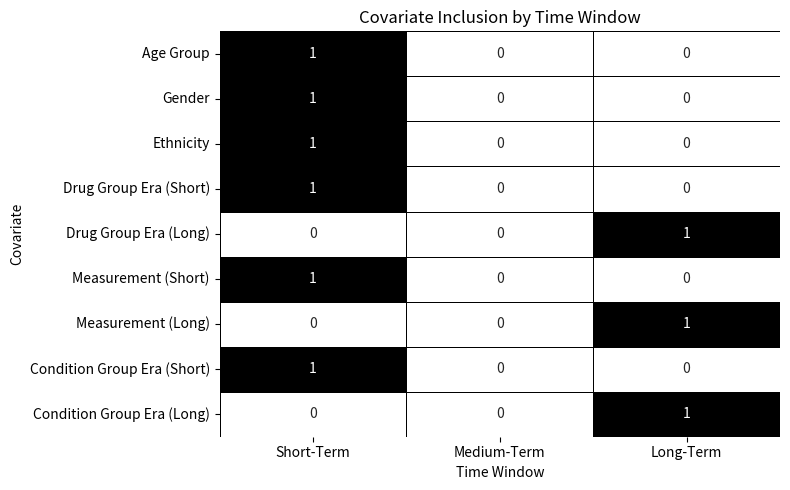

Write the Python code that produced this figure.
import pandas as pd
import seaborn as sns
import matplotlib.pyplot as plt

# Example covariate/time window data
data = {
    'Covariate': [
        'Age Group', 'Gender', 'Ethnicity', 'Drug Group Era (Short)', 'Drug Group Era (Long)',
        'Measurement (Short)', 'Measurement (Long)', 'Condition Group Era (Short)', 'Condition Group Era (Long)'
    ],
    'Short-Term': [1, 1, 1, 1, 0, 1, 0, 1, 0],
    'Medium-Term': [0, 0, 0, 0, 0, 0, 0, 0, 0],
    'Long-Term': [0, 0, 0, 0, 1, 0, 1, 0, 1]
}
df = pd.DataFrame(data)
df.set_index('Covariate', inplace=True)

plt.figure(figsize=(8, 5))
sns.heatmap(df, annot=True, cbar=False, cmap='Greys', linewidths=0.5, linecolor='black')
plt.title('Covariate Inclusion by Time Window')
plt.ylabel('Covariate')
plt.xlabel('Time Window')
plt.tight_layout()
plt.show()
